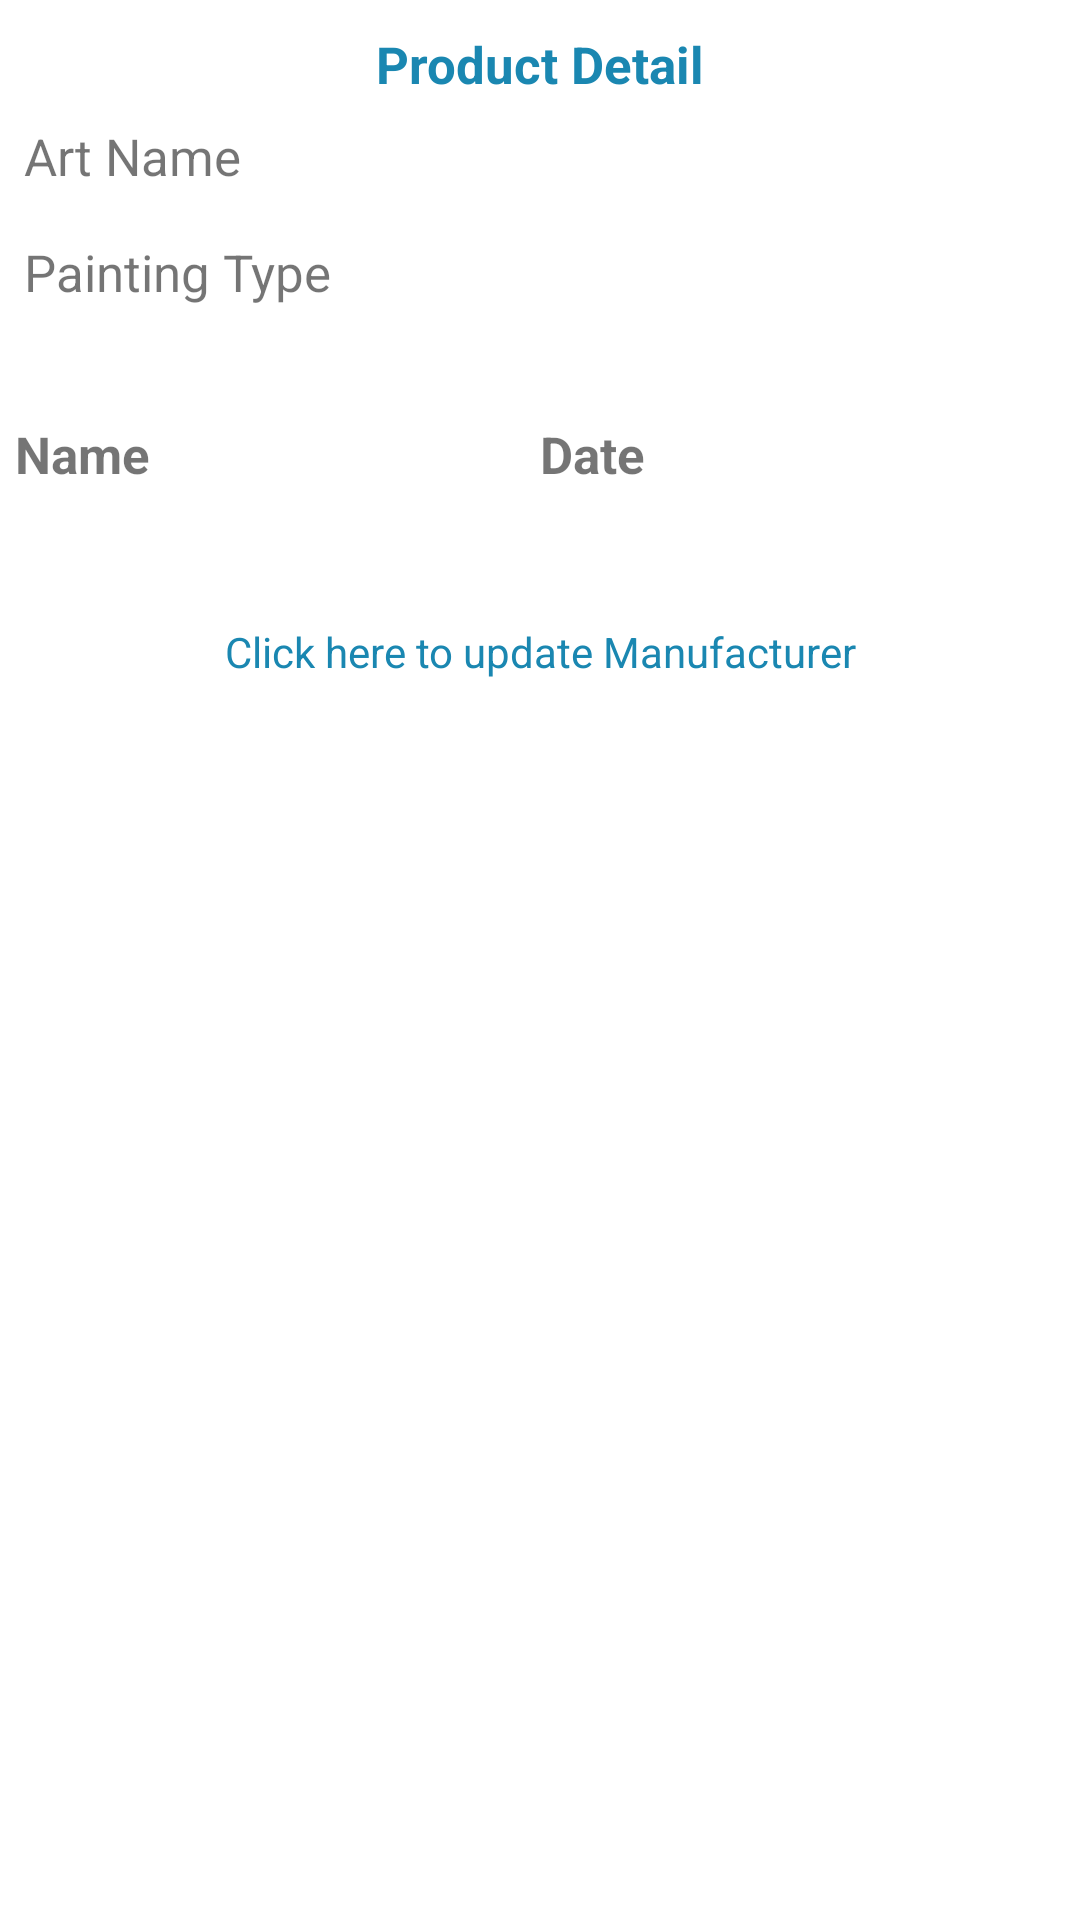

The Android layout XML behind this screen, and the referenced resources:
<!-- AndroidManifest.xml: application theme Theme.ApplicationTracking -->
<!-- res/layout/activity_product.xml -->
<?xml version="1.0" encoding="utf-8"?>
<androidx.constraintlayout.widget.ConstraintLayout xmlns:android="http://schemas.android.com/apk/res/android"
    xmlns:app="http://schemas.android.com/apk/res-auto"
    xmlns:tools="http://schemas.android.com/tools"
    android:layout_width="match_parent"
    android:layout_height="match_parent"
    android:layout_margin="10dp">

    <LinearLayout
        android:id="@+id/product_layout"
        android:layout_width="match_parent"
        android:layout_height="wrap_content"
        android:layout_marginTop="10dp"
        android:orientation="vertical"
        app:layout_constraintEnd_toEndOf="parent"
        app:layout_constraintStart_toStartOf="parent"
        app:layout_constraintTop_toTopOf="parent">

        <TextView
            android:id="@+id/product_detail_title_tv"
            android:layout_width="match_parent"
            android:layout_height="wrap_content"
            android:text="Product Detail"
            android:gravity="center"
            android:textStyle="bold"
            android:textSize="17dp"
            android:textColor="@color/link_color"/>

        <LinearLayout
            android:layout_width="match_parent"
            android:layout_height="wrap_content"
            android:orientation="horizontal"
            android:layout_margin="8dp">
        <TextView
            android:layout_width="0dp"
            android:layout_height="wrap_content"
            android:layout_weight="1"
            android:gravity="left"
            android:text="Art Name"
            android:textSize="17dp" />

        <TextView
            android:id="@+id/art_name"
            android:layout_width="0dp"
            android:layout_height="wrap_content"
            android:layout_weight="1"
            android:gravity="left"
            android:text=""
            android:textSize="17dp"
            android:textStyle="bold" />
        </LinearLayout>

        <LinearLayout
            android:layout_width="match_parent"
            android:layout_height="wrap_content"
            android:orientation="horizontal"
            android:layout_margin="8dp">
        <TextView
            android:layout_width="0dp"
            android:layout_height="wrap_content"
            android:layout_weight="1"
            android:gravity="left"
            android:text="Painting Type"
            android:textSize="17dp" />

        <TextView
            android:id="@+id/painting_type"
            android:layout_width="0dp"
            android:layout_height="wrap_content"
            android:layout_weight="1"
            android:gravity="left"
            android:text=""
            android:textSize="17dp" />
        </LinearLayout>

    </LinearLayout>


    <LinearLayout
        android:id="@+id/title_layout"
        android:layout_width="match_parent"
        android:layout_height="wrap_content"
        android:layout_marginTop="10dp"
        android:orientation="horizontal"
        android:weightSum="2"
        android:padding="5dp"
        app:layout_constraintEnd_toEndOf="parent"
        app:layout_constraintStart_toStartOf="parent"
        app:layout_constraintTop_toBottomOf="@id/product_layout"
        app:layout_constraintBottom_toTopOf="@id/manufacturer_rv">

        <TextView
            android:layout_width="0dp"
            android:layout_height="wrap_content"
            android:layout_weight="1"
            android:gravity="left"
            android:text="Name"
            android:textSize="17dp"
            android:textStyle="bold" />

        <TextView
            android:layout_width="0dp"
            android:layout_height="wrap_content"
            android:layout_weight="1"
            android:gravity="left"
            android:text="Date"
            android:textSize="17dp"
            android:textStyle="bold" />



    </LinearLayout>

    <androidx.recyclerview.widget.RecyclerView
        android:id="@+id/manufacturer_rv"
        android:layout_width="match_parent"
        android:layout_height="wrap_content"
        app:layout_constraintEnd_toEndOf="parent"
        app:layout_constraintStart_toStartOf="parent"
        app:layout_constraintTop_toBottomOf="@+id/title_layout"
        app:layout_constraintBottom_toTopOf="@id/click_here_tv"
        app:layoutManager="androidx.recyclerview.widget.LinearLayoutManager"/>
    

    <LinearLayout
        android:id="@+id/update_layout"
        android:layout_width="match_parent"
        android:layout_height="wrap_content"
        android:layout_margin="15dp"
        android:orientation="horizontal"
        android:visibility="gone"
        android:weightSum="1"
        app:layout_constraintEnd_toEndOf="parent"
        app:layout_constraintStart_toStartOf="parent"
        app:layout_constraintTop_toBottomOf="@+id/manufacturer_rv">

        <EditText
            android:id="@+id/update_manufacturer_name"
            android:layout_width="0dp"
            android:layout_height="wrap_content"
            android:layout_weight="0.8"
            android:background="@drawable/rounded_grey_border"
            android:gravity="center"
            android:hint="Enter Name"
            android:padding="10dp" />

        <TextView
            android:id="@+id/update_manufacturer"
            android:layout_width="0dp"
            android:layout_height="wrap_content"
            android:layout_marginStart="10dp"
            android:layout_weight="0.2"
            android:background="@drawable/rounded_grey_border"
            android:backgroundTint="@color/teal_700"
            android:gravity="center"
            android:padding="10dp"
            android:text="Update"
            android:textColor="@color/white" />

    </LinearLayout>


    

    <TextView
        android:id="@+id/click_here_tv"
        android:layout_width="wrap_content"
        android:layout_height="wrap_content"
        android:layout_margin="15dp"
        android:layout_weight="1"
        android:gravity="center"
        android:padding="10dp"
        android:text="Click here to update Manufacturer"
        android:textColor="@color/link_color"
        app:layout_constraintEnd_toEndOf="parent"
        app:layout_constraintStart_toStartOf="parent"
        app:layout_constraintTop_toBottomOf="@+id/update_layout" />

    

</androidx.constraintlayout.widget.ConstraintLayout>
<!-- resources referenced by this layout -->
<resources>
  <color name="link_color">#1A87B1</color>
  <color name="teal_700">#FF018786</color>
  <color name="white">#FFFFFFFF</color>
  <!-- drawable rounded_grey_border (drawable) -->
  <?xml version="1.0" encoding="utf-8"?>
  <shape xmlns:android="http://schemas.android.com/apk/res/android">
      <stroke
          android:width="1dp"
          android:color="#DCDCDC" />
  
      <padding
          android:bottom="2dp"
          android:left="2dp"
          android:right="2dp"
          android:top="2dp" />
  
      <corners android:radius="5dp" />
  </shape>
  <style name="Theme.ApplicationTracking" parent="Theme.MaterialComponents.DayNight.DarkActionBar">
          
          <item name="colorPrimary">@color/purple_500</item>
          <item name="colorPrimaryVariant">@color/purple_700</item>
          <item name="colorOnPrimary">@color/white</item>
          
          <item name="colorSecondary">@color/teal_200</item>
          <item name="colorSecondaryVariant">@color/teal_700</item>
          <item name="colorOnSecondary">@color/black</item>
          
          <item name="android:statusBarColor" tools:targetApi="l">?attr/colorPrimaryVariant</item>
          
      </style>
  <color name="purple_500">#FF6200EE</color>
  <color name="purple_700">#FF3700B3</color>
  <color name="teal_200">#FF03DAC5</color>
  <color name="black">#FF000000</color>
</resources>
